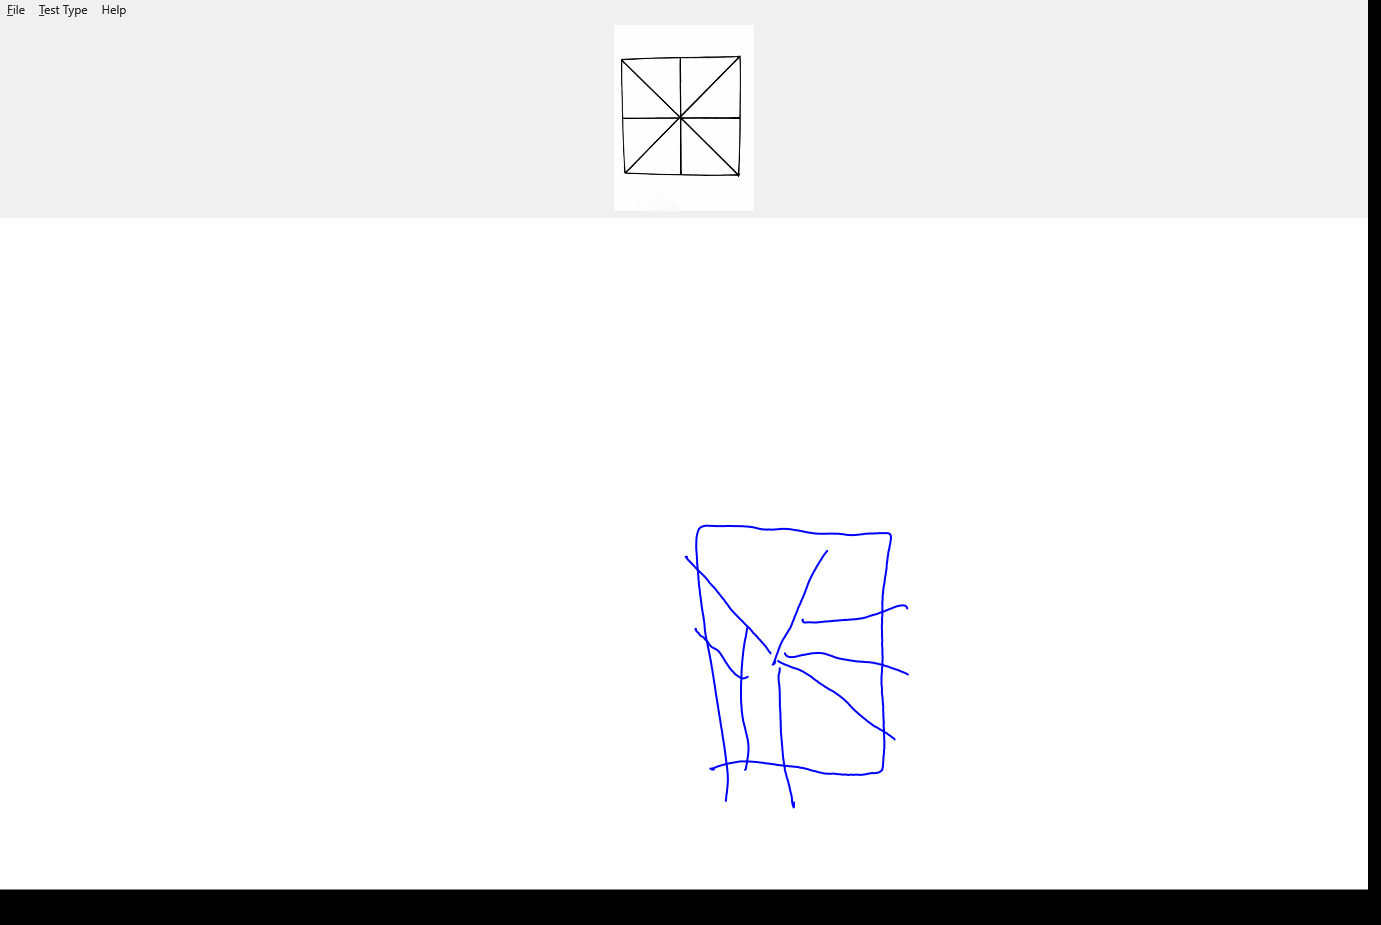

The table this chart was drawn from, first rows:
X, Y, Pressure, TiltX, TiltY, Time
713.8, 769.5, 0.3979, 12655, 6470, 00:02.5591808
713.1, 769.6, 0.4045, 12655, 6470, 00:02.5742882
711.4, 769, 0.3818, 12639, 6439, 00:02.5883502
710.6, 768.7, 0.4451, 12639, 6439, 00:02.6054271
710.2, 768.5, 0.5342, 12639, 6439, 00:02.6200152
710.2, 768.5, 0.614, 12639, 6439, 00:02.6215893
710.2, 768.5, 0.6306, 12639, 6439, 00:02.6351628
710.2, 768.5, 0.6785, 12639, 6439, 00:02.6502660
710.2, 768.5, 0.7236, 12639, 6439, 00:02.6512630
710.2, 768.5, 0.7322, 12639, 6439, 00:02.6647011
710.2, 768.5, 0.7556, 12639, 6439, 00:02.6657114
710.2, 768.5, 0.7622, 12639, 6439, 00:02.6803022
710.2, 768.5, 0.7805, 12639, 6439, 00:02.6948090
711.4, 768.6, 0.7996, 12639, 6439, 00:02.6958064
711.6, 768.6, 0.8032, 12639, 6439, 00:02.7168670
713.5, 768, 0.8191, 12639, 6439, 00:02.7184296
713.9, 768, 0.8218, 12639, 6439, 00:02.7332565
715.1, 767.3, 0.8303, 12639, 6439, 00:02.7352245
715.5, 767.3, 0.8333, 12639, 6439, 00:02.7468734
716.9, 766.7, 0.8401, 12639, 6439, 00:02.7488687
717.3, 766.5, 0.842, 12639, 6439, 00:02.7619387
719.2, 766, 0.8459, 12639, 6439, 00:02.7639678
719.9, 765.7, 0.8489, 12639, 6439, 00:02.7771637
722.3, 765.1, 0.8528, 12639, 6439, 00:02.7933080
726, 764.1, 0.8586, 12577, 6637, 00:02.8071961
730.3, 763, 0.8669, 12521, 6680, 00:02.8082882
731.3, 762.9, 0.8691, 12521, 6680, 00:02.8227134
734.4, 762.3, 0.8779, 12521, 6680, 00:02.8378610
738.7, 761.6, 0.8899, 12521, 6680, 00:02.8541168
744.4, 761.4, 0.9021, 12536, 6710, 00:02.8675492
748.4, 761.5, 0.9084, 12453, 6857, 00:02.8834023
754.8, 761.9, 0.9197, 12395, 6899, 00:02.8979331
759.8, 762.4, 0.928, 12395, 6899, 00:02.9009254
761.1, 762.5, 0.9299, 12395, 6899, 00:02.9215666
766.5, 763.3, 0.9377, 12395, 6899, 00:02.9230510
767.8, 763.4, 0.9377, 12395, 6899, 00:02.9354536
772.1, 764.1, 0.9436, 12266, 6991, 00:02.9374474
773.3, 764.2, 0.9436, 12207, 7033, 00:02.9505730
776.9, 764.8, 0.9495, 12207, 7033, 00:02.9654284
781.5, 765.3, 0.9534, 12207, 7033, 00:02.9816009
786.3, 765.8, 0.9573, 12207, 7033, 00:02.9824043
787.5, 766, 0.9573, 12207, 7033, 00:02.9955027
791.2, 766.3, 0.9592, 12207, 7033, 00:03.0105746
795.9, 766.8, 0.9612, 11996, 7180, 00:03.0265025
800.1, 767.6, 0.9651, 11996, 7180, 00:03.0412790
805, 768.5, 0.97, 11996, 7180, 00:03.0556509
810.4, 770, 0.9722, 11996, 7180, 00:03.0704821
816.2, 771.4, 0.9863, 11996, 7180, 00:03.0866180
822.8, 773.2, 0.978, 11943, 7216, 00:03.0866180
824.1, 773.3, 0.978, 11943, 7216, 00:03.1079153
827.9, 773.7, 0.978, 11916, 7160, 00:03.1226193
834.2, 773.6, 0.98, 11916, 7160, 00:03.1241755
835.5, 773.8, 0.98, 11883, 7224, 00:03.1372852
839.5, 774.2, 0.9819, 11919, 7301, 00:03.1537774
844, 774.6, 0.9819, 11866, 7335, 00:03.1547885
845.3, 774.4, 0.9819, 11866, 7335, 00:03.1683138
848.7, 774.8, 0.9819, 11866, 7335, 00:03.1835502
854, 774.8, 0.9819, 11866, 7335, 00:03.1845523
855.3, 774.6, 0.9819, 11880, 7366, 00:03.1981081
858.8, 774.7, 0.9819, 11880, 7366, 00:03.2131605
... 591 more rows
